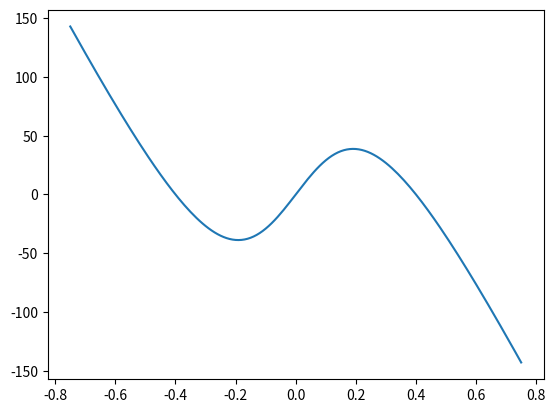
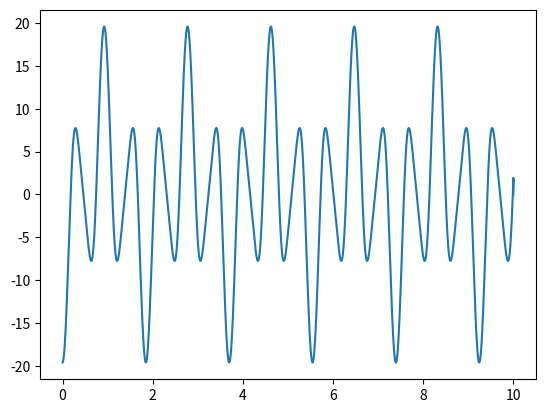
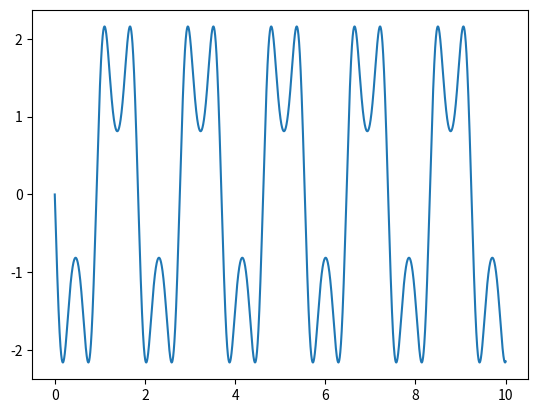
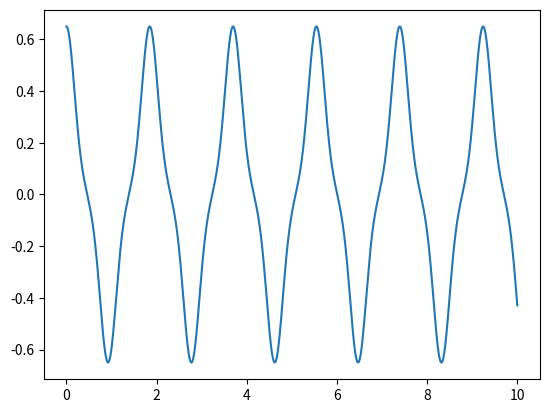
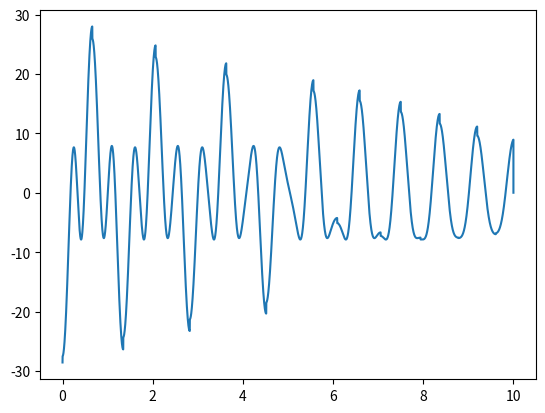
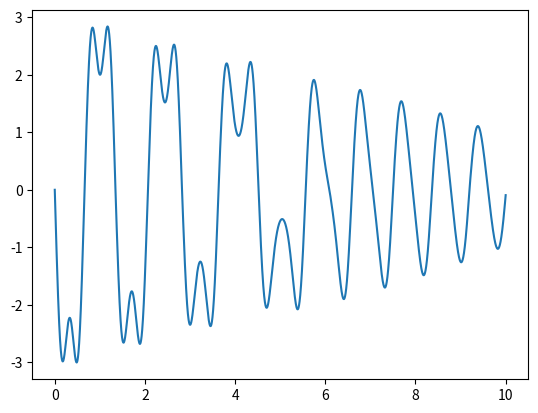
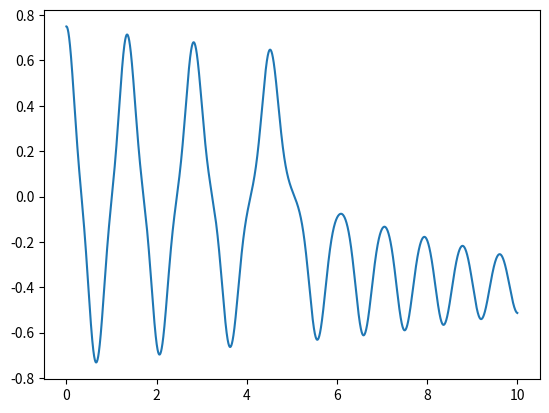

The script that saved these images, in order:
import matplotlib.pyplot as plt
import numpy as np

k = 500 #N/m
m = 5.0 #kg
l_0 = 0.50 #m
h = 0.30 #m

x = np.linspace(-0.75,0.75,151)

plt.plot(x, -k*x*(1-l_0/np.sqrt(x**2 + h**2)))
plt.show()


x1 = 0.65 #m
dt = 0.00001
t = np.arange(0,10,dt)
x_list = np.zeros_like(t)
v_list = np.zeros_like(t)
a_list = np.zeros_like(t)
x_list[0]=x1

x = lambda x,dt,v: x+v*dt
v = lambda v,dt,a: v+a*dt
a = lambda x: (-k*x*(1-l_0/np.sqrt(x**2 + h**2)))/m


for i in range(len(t)-1):
    a_list[i] = a(x_list[i])
    v_list[i+1] = v(v_list[i],dt,a_list[i])
    x_list[i+1] = x(x_list[i],dt,v_list[i+1])


plt.plot(t,a_list)
plt.show()
plt.plot(t,v_list)
plt.show()
plt.plot(t,x_list)
plt.show()


x1 = 0.75
my = 0.050
g = 9.81

x_list = np.zeros_like(t)
v_list = np.zeros_like(t)
a_list = np.zeros_like(t)
x_list[0]=x1

x = lambda x,dt,v: x+v*dt
v = lambda v,dt,a: v+a*dt
R = lambda x,v: -np.sign(v)*my*(k*h*(1-l_0/np.sqrt(x**2 + h**2))+m*g)
a = lambda x,v: (-k*x*(1-l_0/np.sqrt(x**2 + h**2)) + R(x,v))    /m

for i in range(len(t)-1):
    a_list[i] = a(x_list[i],v_list[i])
    v_list[i+1] = v(v_list[i],dt,a_list[i])
    x_list[i+1] = x(x_list[i],dt,v_list[i+1])


plt.plot(t,a_list)
plt.show()
plt.plot(t,v_list)
plt.show()
plt.plot(t,x_list)
plt.show()
